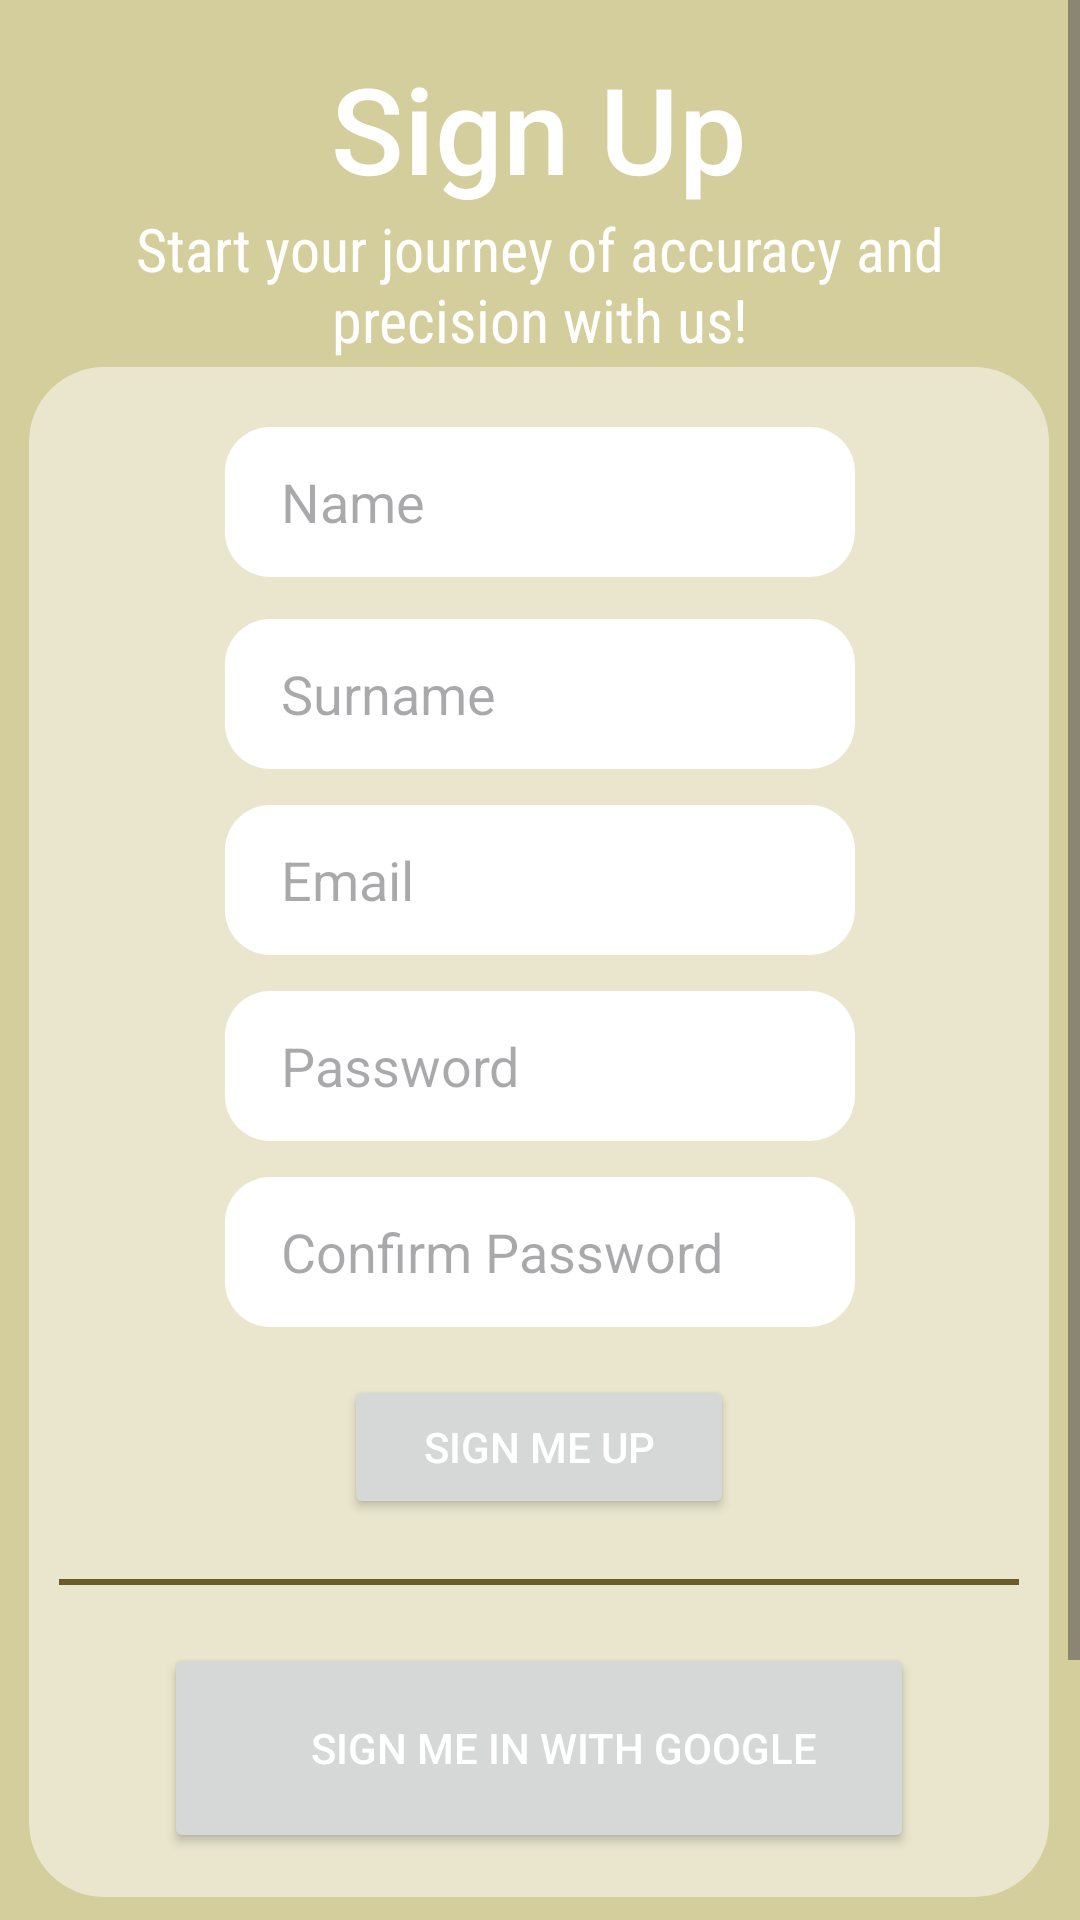

Write the Android layout XML for this screen, with the resource values it uses.
<!-- AndroidManifest.xml: application theme Theme.ClockwerksTime -->
<!-- res/layout/activity_register.xml -->
<?xml version="1.0" encoding="utf-8"?>
<ScrollView xmlns:android="http://schemas.android.com/apk/res/android"
    xmlns:app="http://schemas.android.com/apk/res-auto"
    xmlns:tools="http://schemas.android.com/tools"
    android:layout_width="match_parent"
    android:layout_height="match_parent"
    android:fillViewport="true">
    <androidx.constraintlayout.widget.ConstraintLayout xmlns:android="http://schemas.android.com/apk/res/android"
        xmlns:app="http://schemas.android.com/apk/res-auto"
        xmlns:tools="http://schemas.android.com/tools"
        android:layout_width="match_parent"
        android:layout_height="match_parent"
        tools:context=".ui.Register" android:background="@color/banana">

        <View
            android:id="@+id/viewBackground_SignUpCreds"
            android:layout_width="340dp"
            android:layout_height="510dp"
            android:layout_gravity="center_horizontal"
            android:background="@drawable/rounded_rectangle"
            app:layout_constraintBottom_toBottomOf="parent"
            app:layout_constraintEnd_toEndOf="parent"
            app:layout_constraintHorizontal_bias="0.49"
            app:layout_constraintStart_toStartOf="parent"
            app:layout_constraintTop_toBottomOf="@+id/textView_SignUp_title"
            app:layout_constraintVertical_bias="0.329" />

        <TextView
            android:id="@+id/textView_SignUp_greeting"
            android:layout_width="325dp"
            android:layout_height="53dp"
            android:fontFamily="sans-serif-condensed"
            android:text="Start your journey of accuracy and precision with us!"
            android:textAlignment="center"
            android:textColor="@color/white"
            android:textSize="20sp"
            app:layout_constraintBottom_toTopOf="@+id/viewBackground_SignUpCreds"
            app:layout_constraintEnd_toEndOf="parent"
            app:layout_constraintStart_toStartOf="parent"
            app:layout_constraintTop_toBottomOf="@+id/textView_SignUp_title"
            app:layout_constraintVertical_bias="0.314" />

        <TextView
            android:id="@+id/textView_SignUp_title"
            android:layout_width="wrap_content"
            android:layout_height="wrap_content"
            android:layout_marginTop="16dp"
            android:fontFamily="sans-serif-medium"
            android:text="Sign Up"
            android:textColor="@color/white"
            android:textSize="40sp"
            app:layout_constraintEnd_toEndOf="parent"
            app:layout_constraintHorizontal_bias="0.498"
            app:layout_constraintStart_toStartOf="parent"
            app:layout_constraintTop_toTopOf="parent" />

        <EditText
            android:id="@+id/editText_SignUp_Name"
            android:layout_width="wrap_content"
            android:layout_height="50sp"
            android:layout_marginTop="20dp"
            android:background="@drawable/rounded_edittext"
            android:ems="10"
            android:hint="  Name"
            android:inputType="text"
            android:textColor="@color/bananaBrown"
            app:layout_constraintEnd_toEndOf="@+id/viewBackground_SignUpCreds"
            app:layout_constraintHorizontal_bias="0.503"
            app:layout_constraintStart_toStartOf="@+id/viewBackground_SignUpCreds"
            app:layout_constraintTop_toTopOf="@+id/viewBackground_SignUpCreds" />

        <EditText
            android:id="@+id/editText_SignUp_Surname"
            android:layout_width="wrap_content"
            android:layout_height="50sp"
            android:layout_marginTop="64dp"
            android:background="@drawable/rounded_edittext"
            android:ems="10"
            android:hint="  Surname"
            android:inputType="text"
            android:textColor="@color/bananaBrown"
            app:layout_constraintEnd_toEndOf="@+id/viewBackground_SignUpCreds"
            app:layout_constraintHorizontal_bias="0.503"
            app:layout_constraintStart_toStartOf="@+id/viewBackground_SignUpCreds"
            app:layout_constraintTop_toTopOf="@+id/editText_SignUp_Name" />

        <EditText
            android:id="@+id/editText_SignUp_Email"
            android:layout_width="wrap_content"
            android:layout_height="50sp"
            android:layout_marginTop="12dp"
            android:background="@drawable/rounded_edittext"
            android:ems="10"
            android:hint="  Email"
            android:inputType="text"
            android:textColor="@color/bananaBrown"
            app:layout_constraintEnd_toEndOf="@+id/viewBackground_SignUpCreds"
            app:layout_constraintHorizontal_bias="0.503"
            app:layout_constraintStart_toStartOf="@+id/viewBackground_SignUpCreds"
            app:layout_constraintTop_toBottomOf="@+id/editText_SignUp_Surname" />

        <EditText
            android:id="@+id/editText_SignUp_Password"
            android:layout_width="wrap_content"
            android:layout_height="50sp"
            android:layout_marginTop="12dp"
            android:background="@drawable/rounded_edittext"
            android:ems="10"
            android:hint="  Password"
            android:inputType="text"
            android:textColor="@color/bananaBrown"
            app:layout_constraintEnd_toEndOf="@+id/viewBackground_SignUpCreds"
            app:layout_constraintHorizontal_bias="0.503"
            app:layout_constraintStart_toStartOf="@+id/viewBackground_SignUpCreds"
            app:layout_constraintTop_toBottomOf="@+id/editText_SignUp_Email" />
        <EditText
            android:id="@+id/editText_SignUp_ConfirmPassword"
            android:layout_width="wrap_content"
            android:layout_height="50sp"
            android:layout_marginTop="12dp"
            android:background="@drawable/rounded_edittext"
            android:ems="10"
            android:hint="  Confirm Password"
            android:inputType="text"
            android:textColor="@color/bananaBrown"
            app:layout_constraintEnd_toEndOf="@+id/viewBackground_SignUpCreds"
            app:layout_constraintHorizontal_bias="0.503"
            app:layout_constraintStart_toStartOf="@+id/viewBackground_SignUpCreds"
            app:layout_constraintTop_toBottomOf="@+id/editText_SignUp_Password" />

        <Button
            android:id="@+id/button_SignUp_SignUp"
            android:layout_width="130sp"
            android:layout_height="wrap_content"
            android:layout_marginTop="16dp"
            android:clickable="true"
            android:focusable="false"
            android:focusableInTouchMode="false"
            android:text="Sign Me Up"
            android:textColor="@color/white"
            app:layout_constraintEnd_toEndOf="@+id/viewBackground_SignUpCreds"
            app:layout_constraintStart_toStartOf="@+id/viewBackground_SignUpCreds"
            app:layout_constraintTop_toBottomOf="@+id/editText_SignUp_ConfirmPassword" />

        <View
            android:id="@+id/view"
            android:layout_width="320sp"
            android:layout_height="2dp"
            android:layout_gravity="center_horizontal"
            android:layout_marginLeft="10sp"
            android:layout_marginRight="10sp"
            android:layout_marginTop="20sp"
            android:background="@color/bananaBrown"
            app:layout_constraintEnd_toEndOf="@+id/viewBackground_SignUpCreds"
            app:layout_constraintStart_toStartOf="@+id/viewBackground_SignUpCreds"

            app:layout_constraintTop_toBottomOf="@+id/button_SignUp_SignUp" />

        <Button
            android:id="@+id/button_SignUp_SignUp_Google"
            android:layout_width="250sp"
            android:layout_height="70sp"
            android:clickable="true"
            android:focusable="false"
            android:focusableInTouchMode="false"
            android:text="     Sign Me In with Google"
            android:textColor="@color/white"
            app:layout_constraintBottom_toBottomOf="@+id/viewBackground_SignUpCreds"
            app:layout_constraintEnd_toEndOf="@+id/viewBackground_SignUpCreds"
            app:layout_constraintStart_toStartOf="@+id/viewBackground_SignUpCreds"
            app:layout_constraintTop_toBottomOf="@+id/view"
            app:layout_constraintVertical_bias="0.565" />

        <ImageView
            android:id="@+id/imageView_google_icon"
            android:layout_width="37dp"
            android:layout_height="40dp"
            app:layout_constraintBottom_toBottomOf="@+id/button_SignUp_SignUp_Google"
            app:layout_constraintEnd_toEndOf="@+id/button_SignUp_SignUp_Google"
            app:layout_constraintHorizontal_bias="0.093"
            app:layout_constraintStart_toStartOf="@+id/button_SignUp_SignUp_Google"
            app:layout_constraintTop_toTopOf="@+id/button_SignUp_SignUp_Google"
            app:layout_constraintVertical_bias="0.533"
            app:srcCompat="@drawable/ic_google" />

        <TextView
            android:id="@+id/textView_suggestion"
            android:layout_width="wrap_content"
            android:layout_height="wrap_content"
            android:layout_marginTop="16dp"
            android:fontFamily="sans-serif-condensed"
            android:text="Already have an account?"
            android:textAlignment="center"
            android:textColor="@color/white"
            android:textSize="20sp"
            app:layout_constraintBottom_toBottomOf="parent"
            app:layout_constraintEnd_toEndOf="parent"
            app:layout_constraintHorizontal_bias="0.497"
            app:layout_constraintStart_toStartOf="parent"
            app:layout_constraintTop_toBottomOf="@+id/viewBackground_SignUpCreds"
            app:layout_constraintVertical_bias="0.0" />

        <Button
            android:id="@+id/button_SignUp_Login"
            android:layout_width="146dp"
            android:layout_height="45dp"
            android:clickable="true"
            android:focusable="false"
            android:focusableInTouchMode="false"
            android:onClick="sendToLogin"
            android:text="@string/log_me_in"
            android:textColor="@color/hyperlink"
            android:textSize="20sp"
            app:layout_constraintBottom_toBottomOf="parent"
            app:layout_constraintEnd_toEndOf="parent"
            app:layout_constraintHorizontal_bias="0.518"
            app:layout_constraintStart_toStartOf="parent"
            app:layout_constraintTop_toBottomOf="@+id/textView_suggestion"
            app:layout_constraintVertical_bias="0.0"
            tools:ignore="TouchTargetSizeCheck" />


    </androidx.constraintlayout.widget.ConstraintLayout>
</ScrollView>
<!-- resources referenced by this layout -->
<resources>
  <color name="banana">#D3CE9B</color>
  <color name="bananaBrown">#6e5a26</color>
  <color name="hyperlink">#55A2E6</color>
  <color name="white">#FFFFFFFF</color>
  <!-- drawable rounded_edittext (drawable) -->
  <?xml version="1.0" encoding="utf-8"?>
  <shape xmlns:android="http://schemas.android.com/apk/res/android"
      android:shape="rectangle"
      android:padding="10dp">
      <solid android:color="#FFFFFF" />
      <padding
          android:left="10dp"
          android:top="10dp"
          android:right="10dp"
          android:bottom="10dp"/>
      <corners
          android:bottomRightRadius="15dp"
          android:bottomLeftRadius="15dp"
          android:topLeftRadius="15dp"
          android:topRightRadius="15dp" />
  </shape>
  <!-- drawable rounded_rectangle (drawable) -->
  <shape xmlns:android="http://schemas.android.com/apk/res/android">
      <solid android:color="@color/lightGray" />
      <corners android:radius="25dp" />
  </shape>
  <string name="log_me_in"><u>Log In!</u></string>
  <style name="Theme.ClockwerksTime" parent="Base.Theme.ClockwerksTime" />
  <color name="lightGray">#80FFFFFF</color>
  <style name="Base.Theme.ClockwerksTime" parent="Theme.Material3.DayNight.NoActionBar">
          
          <item name="colorPrimary">@color/banana</item>
      </style>
</resources>
